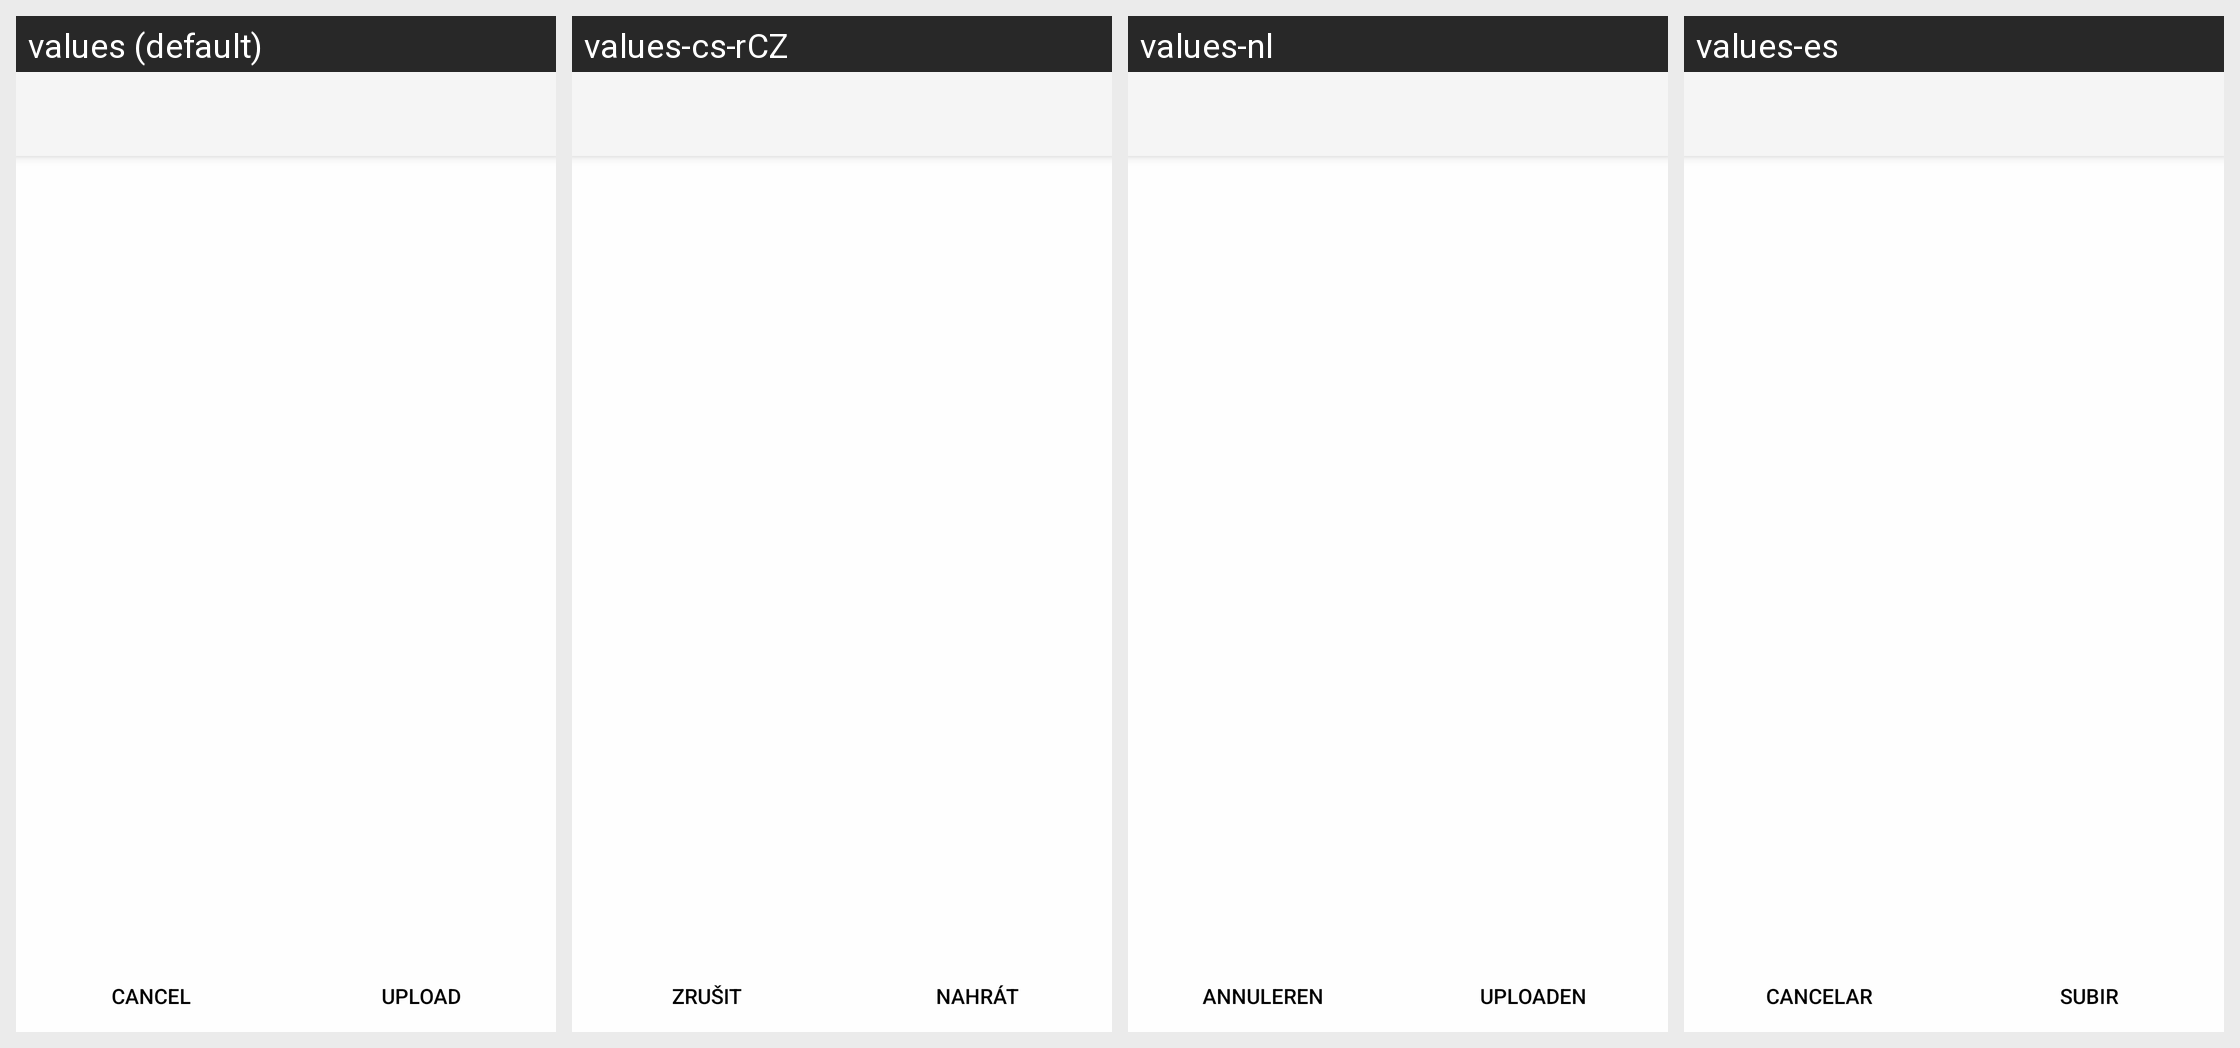

The Android screen above is rendered under several locales of the same app. Produce the string resources it draws, with the default and per-locale values.
Android screen res/layout/uploader_layout.xml rendered under 4 locales, left to right: values (default), values-cs-rCZ, values-nl, values-es. Device: Nexus 5 (rendered at 1080×1920; each locale shown at half size, 540×960, under a caption strip naming it); theme Theme.synox.
Other locales in the repository, not shown: values-bs, values-ca, values-de, values-de-rDE, values-en-rGB, values-eo, values-et-rEE, values-fi-rFI, values-fr, values-he, values-hr, values-hu-rHU, values-it, values-ja-rJP, values-ko, values-lt-rLT, values-mk, values-nb-rNO, values-pt-rBR, values-pt-rPT, values-ru, values-sl, values-sq, values-sv, values-th-rTH, values-tr, values-zh-rTW.
Strings drawn on this screen, with the default value and each locale's value (text and hints the layout hard-codes, and strings that could not be matched under every locale, appear in the picture but are not listed):

common_cancel
  values: Cancel
  values-cs-rCZ: Zrušit
  values-nl: Annuleren
  values-es: Cancelar

uploader_btn_upload_text
  values: Upload
  values-cs-rCZ: Nahrát
  values-nl: Uploaden
  values-es: Subir
